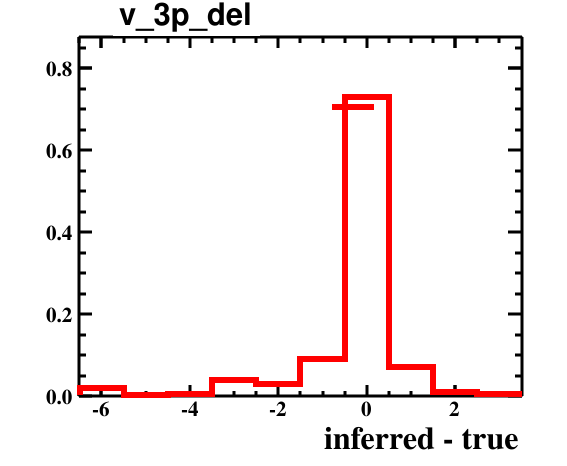

Values plotted in this chart, from the file beside it:
bin_low_edge, contents, binerror, xtitle, binlabel
-7.5, 0.0, 0.0, inferred - true, 
-6.5, 0.02, 0.01, inferred - true, 
-5.5, 0.0, 0.0, inferred - true, 
-4.5, 0.005, 0.005, inferred - true, 
-3.5, 0.04, 0.01414, inferred - true, 
-2.5, 0.03, 0.01225, inferred - true, 
-1.5, 0.09, 0.02121, inferred - true, 
-0.5, 0.73, 0.06042, inferred - true, 
0.5, 0.07, 0.01871, inferred - true, 
1.5, 0.01, 0.007071, inferred - true, 
2.5, 0.005, 0.005, inferred - true, 
3.5, 0.0, 0.0, inferred - true, 
